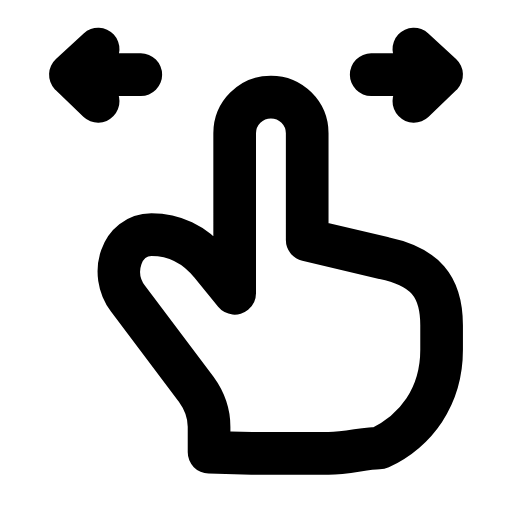
t = 0.00 s
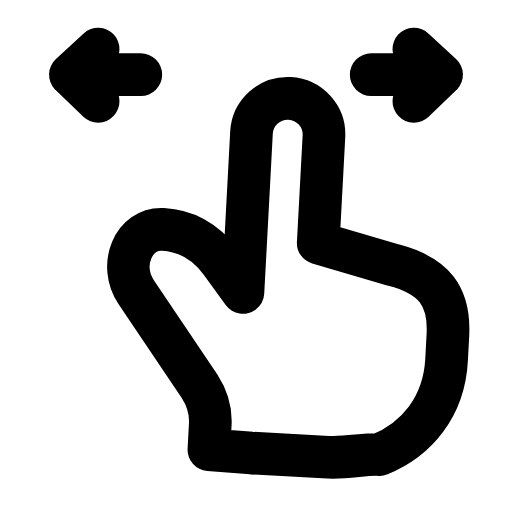
t = 0.30 s
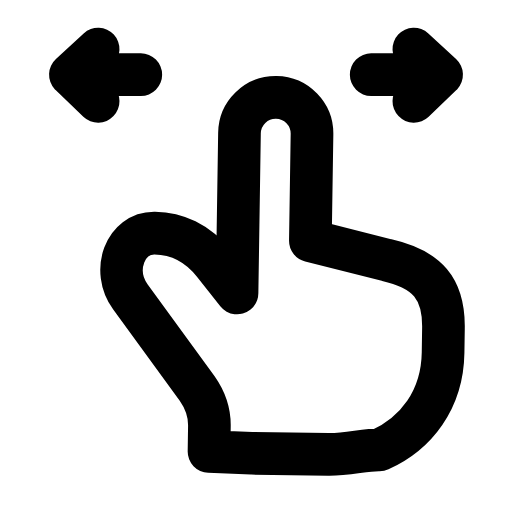
t = 0.56 s
t = 0.83 s: frame unchanged from t = 0.00 s, image omitted
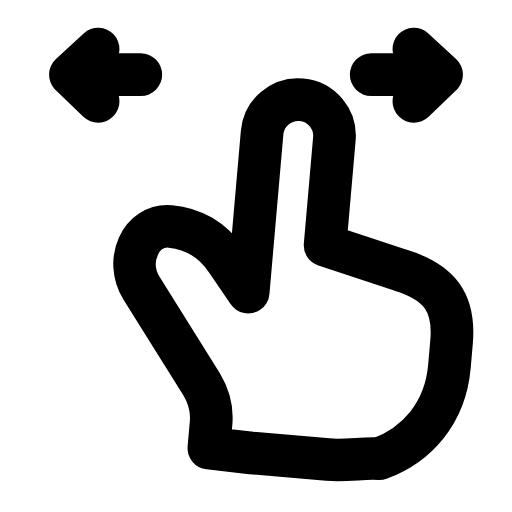
t = 1.15 s
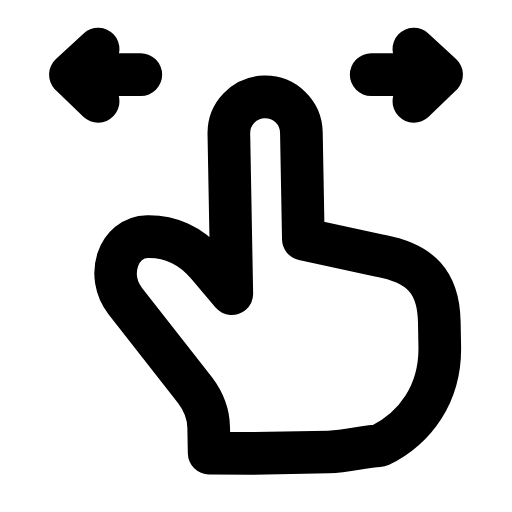
t = 1.42 s

The animated SVG that drew these frames (rendered in a browser with its animation timeline set to each time). Animation: 1 SMIL element (animateTransform=1); one cycle of 1.70 s, repeats indefinitely.

<svg xmlns="http://www.w3.org/2000/svg" width="24" height="24" viewBox="0 0 24 24" fill="none"><g><animateTransform attributeName="transform" type="rotate" values="0 12 21;-6 12 21;5 12 21;0 12 21;0 12 21;5 12 21;-6 12 21;0 12 21;0 12 21" keyTimes="0;0.135;0.2925;0.45;0.6;0.705;0.81;0.9;1" dur="1.7s" repeatCount="indefinite" calcMode="spline" keySplines="0.16 1 0.3 1;0.16 1 0.3 1;0.16 1 0.3 1;0.16 1 0.3 1;0.16 1 0.3 1;0.16 1 0.3 1;0.16 1 0.3 1;0.16 1 0.3 1"/><path stroke="currentColor" stroke-width="2" stroke-linecap="round" stroke-linejoin="round" fill="none" d="M9.8 21.2L9.8 20C9.8 19.4 9.6 18.8 9.2 18.25L6 14C5.1 12.8 5.7 11 7.1 11C8.1 11 9.1 11.4 9.9 12.4L11 13.75L11 6.25A1.7 1.7 0 0 1 14.4 6.25L14.4 11.25L18 12.1C19.9 12.5 20.7 13.4 20.7 15.25L20.7 16.4C20.7 18.6 19.5 20.2 17.8 21C17.1 21 16.3 21.25 15.4 21.25L11.8 21.25Z"></path></g><path stroke="currentColor" stroke-width="2" stroke-linecap="round" stroke-linejoin="round" fill="none" d="M6.6 3.5L3.4 3.5M4.6 2.3L3.3 3.5L4.6 4.75"></path><path stroke="currentColor" stroke-width="2" stroke-linecap="round" stroke-linejoin="round" fill="none" d="M17.4 3.5L20.6 3.5M19.4 2.3L20.7 3.5L19.4 4.75"></path></svg>
